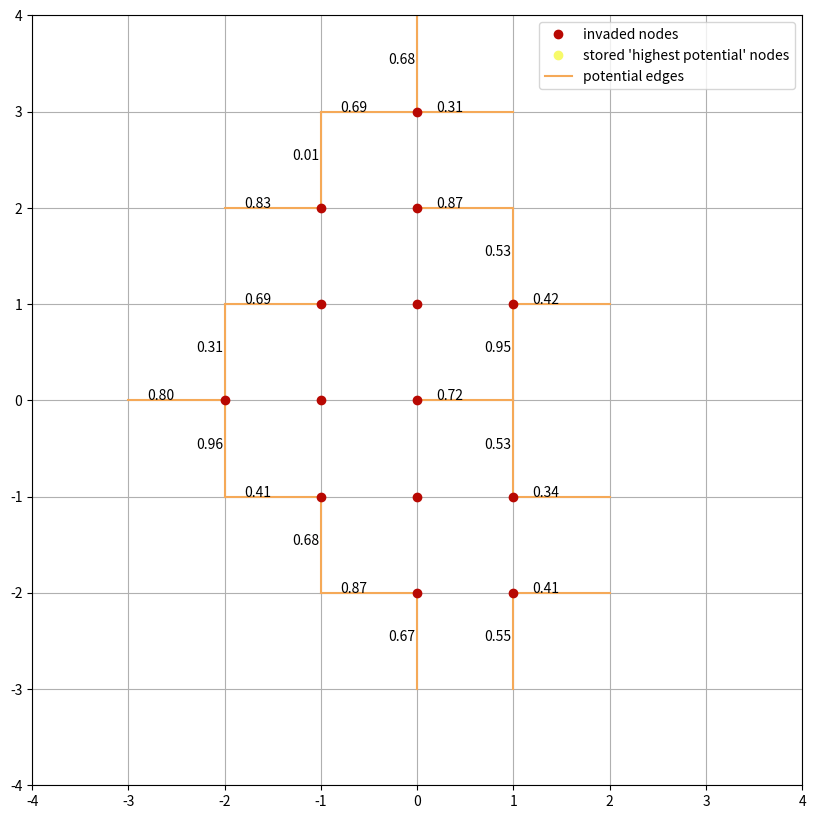

This figure's Python source:
import numpy as np
import time
import matplotlib.pyplot as plt
np.random.seed(1)

class graph:
    def __init__(self,nodes=None,dimension = 2,lowestEdges=[],c=20):
        if nodes == None:
            nodes = {
        }
        self.nodes = nodes
        self.onedge = set()
        self.dimension = dimension
        self.lowestEdges=lowestEdges
        self.c=c
    def addLowest(self,newNode,filling = False):
        if self.lowestEdges == []:
            if filling:
                self.lowestEdges = [newNode]
                return None
            else:
                return None
        newRand = newNode[1]
        length = len(self.lowestEdges)
        if length ==self.c:
            filling = False
        if newRand > self.lowestEdges[-1][1]:
            if not filling:
                pass
            else:
                self.lowestEdges= self.lowestEdges+[newNode]
                return None
        else:
            for i in range(length-2,-1,-1):
                if newRand >self.lowestEdges[i][1]:
                    self.lowestEdges = self.lowestEdges[0:i+1]+[newNode]+self.lowestEdges[i+1:self.c-1]
                    return None
            self.lowestEdges=[newNode]+self.lowestEdges[0:self.c-1]
            return None
    def addEdge(self,node1,node2):
        node1=tuple(node1)
        node2=tuple(node2)
        rand = np.random.random()
        if node1 not in self.nodes:
            if node2 in self.nodes:
                self.nodes[node2].append([node1,rand])
                self.addLowest([node1,rand],c)
                
            else:
                print('tried to make edge between non-existant nodes')
        else:
            if node2 in self.nodes:
                pass
            else:
                self.nodes[node1].append([node2,rand])
                self.addLowest([node2,rand])
    def removeEdge(self,node1,node2):
        node1=tuple(node1)
        node2=tuple(node2)
        for i in range(len(self.nodes[node1])):
            if self.nodes[node1][i][0]==node2:
                
                del self.nodes[node1][i]
                return None
            else:
                pass
    def addNode(self,node):
        node = tuple(node)
        if self.nodes.get(node,False):
            print('hm')
        else:
            unbound = False
            self.nodes[node]=[]
            for j in range(len(self.lowestEdges)-1,-1,-1):
                if self.lowestEdges[j][0]==node:
                    del self.lowestEdges[j]
            for i in range(self.dimension):
                for j in [-1,1]:
                    neighbour = list(node)
                    neighbour[i]+=j
                    neighbour = tuple(neighbour)
                    if neighbour in self.nodes:
                        self.removeEdge(neighbour,node)
                        if self.nodes[neighbour]==[]:
                            self.onedge.remove(neighbour)
                    else:
                        self.addEdge(node,neighbour)
                        unbound = True
            if unbound:
                self.onedge.add(node)
    

        
main = graph(c=3)
main.addNode([0,0])
rands = []
count = 1
while count < 14:
    
    if main.lowestEdges != []:
        count+=1
        newNode = list(main.lowestEdges)[0]
        rands.append(newNode[1])
        main.addNode(newNode[0])
    else:
        for node in main.onedge:
            for edge in main.nodes[node]:
                main.addLowest(edge,filling=True)
fig = plt.figure(figsize = (10,10))
axis = fig.add_subplot(1,1,1)
plt.plot([],[],'o',color='#b80802',label='invaded nodes')
plt.plot([],[],'o',color='#f7fa69',label='stored \'highest potential\' nodes')
plt.plot([],[],color = '#f5a958',label='potential edges')
for i in main.nodes:
    
    for j in main.nodes[i]:
        plt.plot(np.array([i[0],j[0][0]]),np.array([i[1],j[0][1]]),color = '#f5a958')
        plt.text((i[0]+j[0][0])/2-0.3,(i[1]+j[0][1])/2,str(j[1])[:4])
    plt.plot(i[0],i[1],'o',color='#b80802')
for i in main.lowestEdges:
    plt.plot(i[0][0],i[0][1],'o',color='#f7fa69')
plt.xlim(-4,4)
plt.ylim(-4,4)
plt.gca().set_aspect('equal', adjustable='box')
ticks = np.linspace(-3,3,1)
plt.grid()
plt.legend()
plt.show()

           
                
